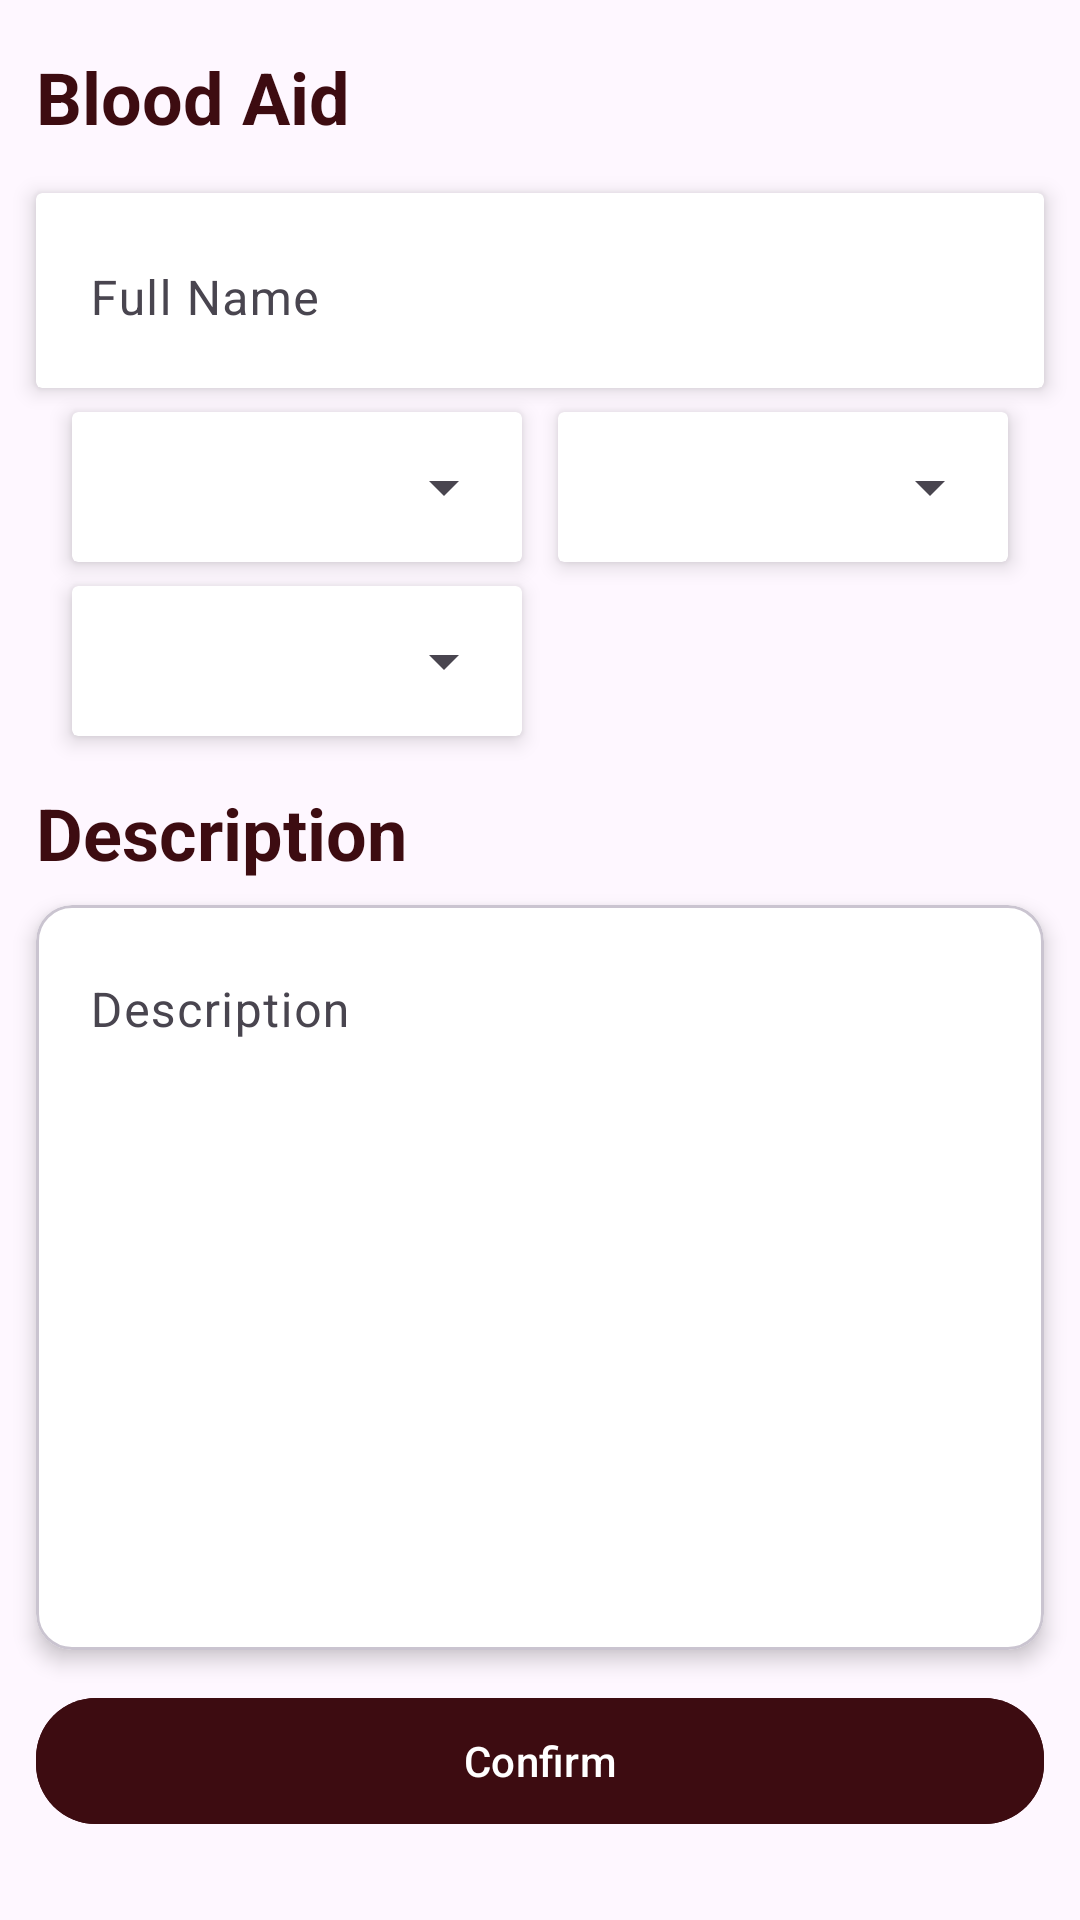

Produce the Android XML layout that renders to this screen, including the resource entries it uses.
<!-- AndroidManifest.xml: application theme Theme.BloodAid -->
<!-- res/layout/fragment_add.xml -->
<?xml version="1.0" encoding="utf-8"?>
<androidx.constraintlayout.widget.ConstraintLayout xmlns:android="http://schemas.android.com/apk/res/android"
    xmlns:tools="http://schemas.android.com/tools"
    xmlns:app="http://schemas.android.com/apk/res-auto"
    android:layout_width="match_parent"
    android:layout_height="match_parent"
    tools:context=".view.ui.AddFragment">

    <TextView
        android:id="@+id/textView10"
        android:layout_width="wrap_content"
        android:layout_height="wrap_content"
        android:layout_marginStart="12dp"
        android:layout_marginTop="16dp"
        android:text="Blood Aid"
        android:textColor="@color/ch1"
        android:textSize="24sp"
        android:textStyle="bold"
        app:layout_constraintStart_toStartOf="parent"
        app:layout_constraintTop_toTopOf="parent" />

    <androidx.cardview.widget.CardView
        android:id="@+id/cv_full_name"
        android:layout_width="0dp"
        android:layout_height="wrap_content"
        android:layout_marginHorizontal="12dp"
        android:layout_marginTop="16dp"
        app:cardBackgroundColor="@color/white"
        app:cardElevation="4dp"
        app:contentPadding="2dp"
        app:layout_constraintEnd_toEndOf="parent"
        app:layout_constraintStart_toStartOf="parent"
        app:layout_constraintTop_toBottomOf="@+id/textView10">

        <com.google.android.material.textfield.TextInputLayout
            android:id="@+id/til_cardholder_name"
            android:layout_width="match_parent"
            android:layout_height="match_parent"
            android:hint="Full Name"
            app:boxBackgroundColor="@color/white"
            app:boxStrokeWidth="0dp"
            app:boxStrokeWidthFocused="0dp"
            app:errorTextColor="@color/ch1"
            app:hintTextColor="@color/ch1">

            <com.google.android.material.textfield.TextInputEditText
                android:id="@+id/et_cardholder_name"
                android:layout_width="match_parent"
                android:layout_height="wrap_content"
                android:singleLine="true" />

        </com.google.android.material.textfield.TextInputLayout>
    </androidx.cardview.widget.CardView>

    <androidx.cardview.widget.CardView
        android:id="@+id/cv_gender"
        android:layout_width="150dp"
        android:layout_height="50dp"
        android:layout_marginTop="8dp"
        app:cardBackgroundColor="@color/white"
        app:cardElevation="4dp"
        app:contentPadding="2dp"
        app:layout_constraintEnd_toStartOf="@+id/cv_type"
        app:layout_constraintStart_toStartOf="@+id/cv_full_name"
        app:layout_constraintTop_toBottomOf="@+id/cv_full_name">

      <Spinner
          android:id="@+id/spinnerGender"
          android:layout_width="match_parent"
          android:layout_height="match_parent">
      </Spinner>

    </androidx.cardview.widget.CardView>

    <androidx.cardview.widget.CardView
        android:id="@+id/cv_type"
        android:layout_width="150dp"
        android:layout_height="50dp"
        android:layout_marginTop="8dp"
        app:cardBackgroundColor="@color/white"
        app:cardElevation="4dp"
        app:contentPadding="2dp"
        app:layout_constraintEnd_toEndOf="@+id/cv_full_name"
        app:layout_constraintStart_toEndOf="@+id/cv_gender"
        app:layout_constraintTop_toBottomOf="@+id/cv_full_name">

        <Spinner
            android:id="@+id/spinnerType"
            android:layout_width="match_parent"
            android:layout_height="match_parent">
        </Spinner>

    </androidx.cardview.widget.CardView>

    <androidx.cardview.widget.CardView
        android:id="@+id/cv_blood_type"
        android:layout_width="150dp"
        android:layout_height="50dp"
        android:layout_marginTop="8dp"
        app:cardBackgroundColor="@color/white"
        app:cardElevation="4dp"
        app:contentPadding="2dp"
        app:layout_constraintStart_toStartOf="@+id/cv_gender"
        app:layout_constraintTop_toBottomOf="@+id/cv_gender">

        <Spinner
            android:id="@+id/spinnerBloodType"
            android:layout_width="match_parent"
            android:layout_height="match_parent">
        </Spinner>

    </androidx.cardview.widget.CardView>



    <TextView
        android:id="@+id/tvDescription"
        android:layout_width="wrap_content"
        android:layout_height="wrap_content"
        android:layout_marginTop="16dp"
        android:text="Description"
        android:textSize="24sp"
        android:textColor="@color/ch1"
        android:textStyle="bold"
        app:layout_constraintStart_toStartOf="@+id/textView10"
        app:layout_constraintTop_toBottomOf="@+id/cv_blood_type" />

    <com.google.android.material.card.MaterialCardView
        android:id="@+id/cv_description"
        android:layout_width="0dp"
        android:layout_height="0dp"
        android:layout_marginTop="8dp"
        android:layout_marginBottom="12dp"
        app:cardBackgroundColor="@color/white"
        app:cardElevation="4dp"
        app:contentPadding="2dp"
        app:layout_constraintBottom_toTopOf="@+id/btn_confirm"
        app:layout_constraintEnd_toEndOf="@+id/cv_full_name"
        app:layout_constraintStart_toStartOf="@+id/cv_full_name"
        app:layout_constraintTop_toBottomOf="@+id/tvDescription">

        <com.google.android.material.textfield.TextInputLayout
            android:id="@+id/til_description"
            android:layout_width="match_parent"
            android:layout_height="match_parent"
            android:hint="Description"
            app:boxBackgroundColor="@color/white"
            app:boxStrokeWidth="0dp"
            app:boxStrokeWidthFocused="0dp"
            app:errorTextColor="@color/ch1"
            app:hintTextColor="@color/ch1">

            <com.google.android.material.textfield.TextInputEditText
                android:id="@+id/et_description"
                android:layout_width="match_parent"
                android:layout_height="wrap_content" />
        </com.google.android.material.textfield.TextInputLayout>
    </com.google.android.material.card.MaterialCardView>

    <com.google.android.material.button.MaterialButton
        android:id="@+id/btn_confirm"
        android:layout_width="0dp"
        android:layout_height="50dp"
        android:layout_marginHorizontal="12dp"
        android:layout_marginBottom="28dp"
        android:backgroundTint="@color/ch1"
        android:text="Confirm"
        android:textAllCaps="false"
        app:cornerRadius="20dp"
        app:layout_constraintBottom_toBottomOf="parent"
        app:layout_constraintEnd_toEndOf="parent"
        app:layout_constraintStart_toStartOf="parent" />

</androidx.constraintlayout.widget.ConstraintLayout>
<!-- resources referenced by this layout -->
<resources>
  <color name="ch1">#3D0C11</color>
  <color name="white">#FFFFFFFF</color>
  <style name="Theme.BloodAid" parent="Base.Theme.BloodAid" />
  <style name="Base.Theme.BloodAid" parent="Theme.Material3.DayNight.NoActionBar">
          
          
      </style>
</resources>
